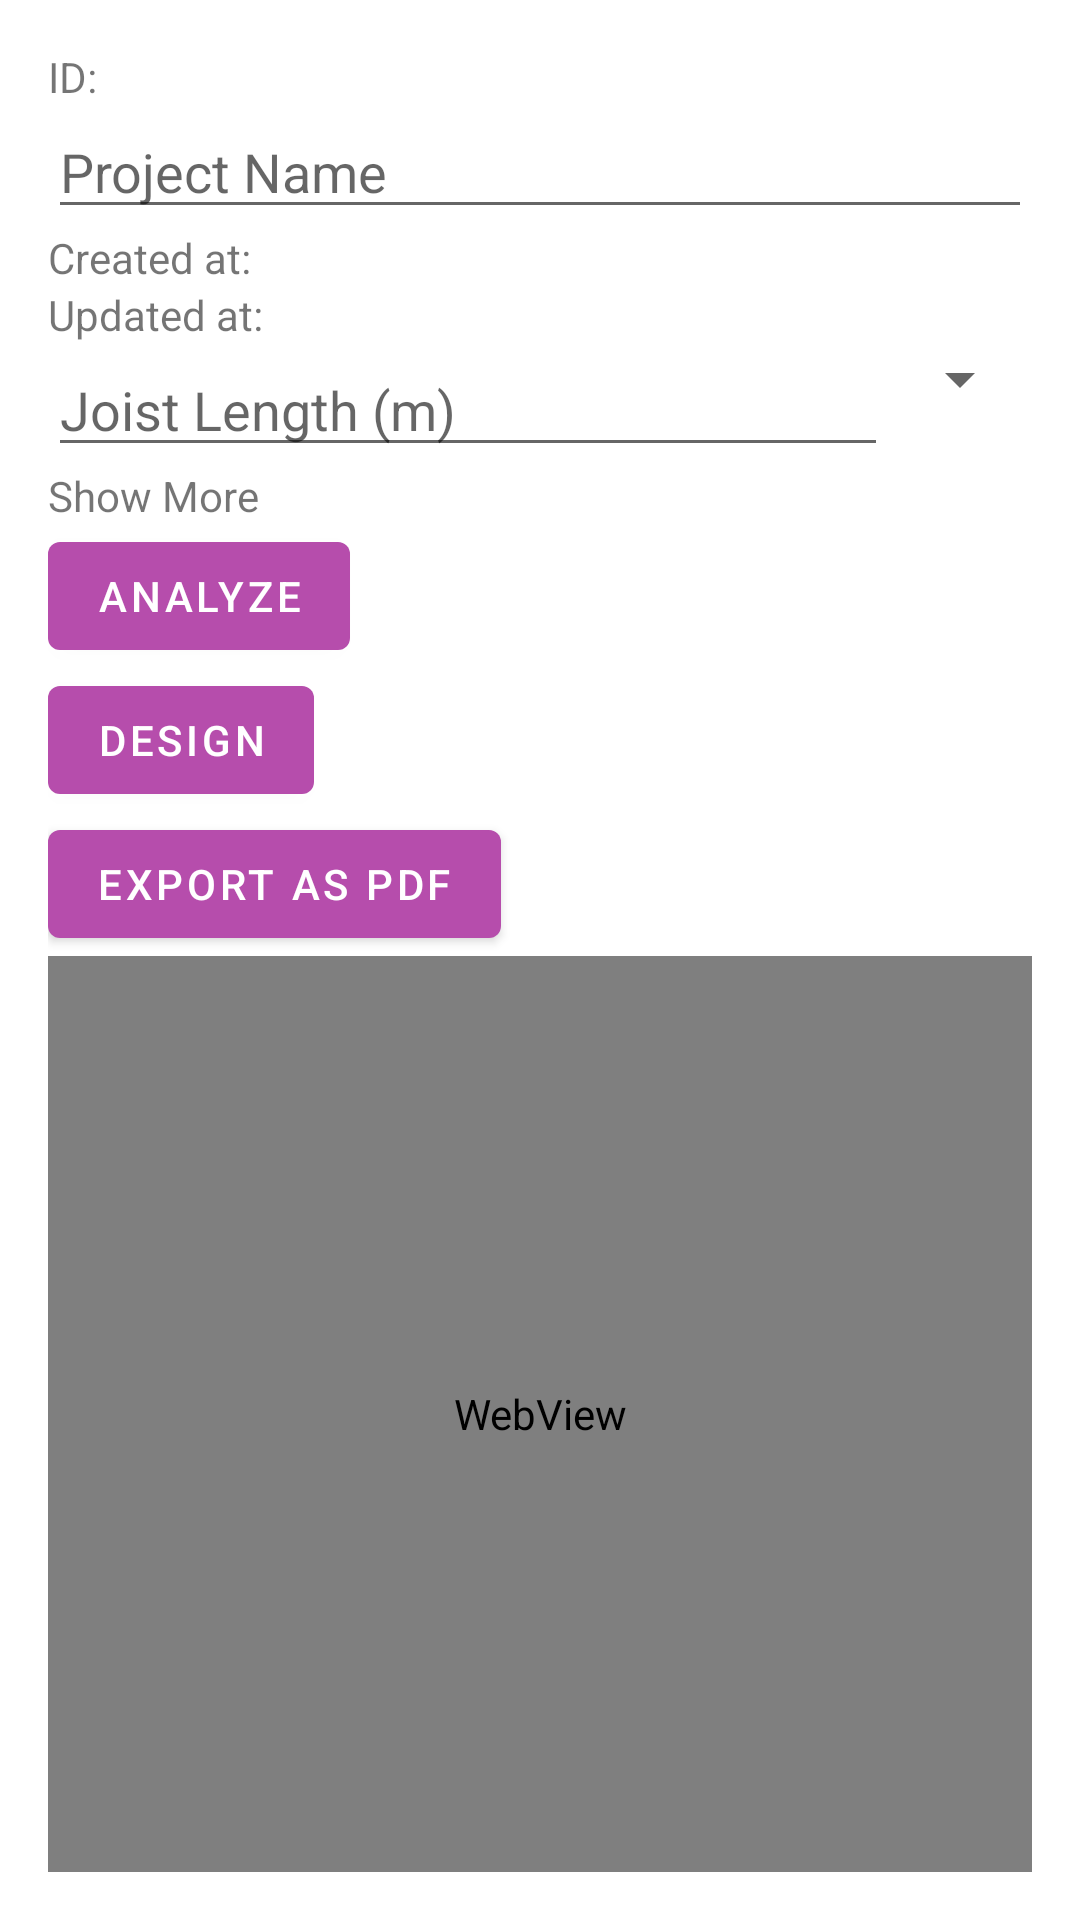

The Android layout XML behind this screen, and the referenced resources:
<!-- AndroidManifest.xml: activity theme Theme.App1.NoActionBar -->
<!-- res/layout/fragment_joist_design.xml -->
<LinearLayout xmlns:android="http://schemas.android.com/apk/res/android"
    android:layout_width="match_parent"
    android:layout_height="match_parent"
    android:clickable="true"
    android:focusable="true"
    android:orientation="vertical"
    android:padding="16dp">

    <LinearLayout
        android:layout_width="match_parent"
        android:layout_height="wrap_content"
        android:orientation="horizontal">

        <TextView
            android:layout_width="wrap_content"
            android:layout_height="wrap_content"
            android:text="@string/field_id" />

        <TextView
            android:layout_width="wrap_content"
            android:layout_height="wrap_content"
            android:text="@string/colon" />

        <TextView
            android:id="@+id/textViewId"
            android:layout_width="wrap_content"
            android:layout_height="wrap_content"
            android:text="" />
    </LinearLayout>

    <EditText
        android:id="@+id/editTextProjectName"
        android:layout_width="match_parent"
        android:layout_height="wrap_content"
        android:autofillHints="Project Name"
        android:hint="@string/hint_project_name"
        android:inputType="text" />

    <LinearLayout
        android:layout_width="match_parent"
        android:layout_height="wrap_content"
        android:orientation="horizontal">

        <TextView
            android:layout_width="wrap_content"
            android:layout_height="wrap_content"
            android:text="@string/field_created_at" />

        <TextView
            android:layout_width="wrap_content"
            android:layout_height="wrap_content"
            android:text="@string/colon" />

        <TextView
            android:id="@+id/textViewCreatedAt"
            android:layout_width="wrap_content"
            android:layout_height="wrap_content"
            android:text="" />
    </LinearLayout>

    <LinearLayout
        android:layout_width="match_parent"
        android:layout_height="wrap_content"
        android:orientation="horizontal">

        <TextView
            android:layout_width="wrap_content"
            android:layout_height="wrap_content"
            android:text="@string/field_updated_at" />

        <TextView
            android:layout_width="wrap_content"
            android:layout_height="wrap_content"
            android:text="@string/colon" />

        <TextView
            android:id="@+id/textViewUpdatedAt"
            android:layout_width="wrap_content"
            android:layout_height="wrap_content"
            android:text="" />
    </LinearLayout>

    
    <LinearLayout
        android:layout_width="match_parent"
        android:layout_height="wrap_content"
        android:orientation="horizontal">

        <EditText
            android:id="@+id/editTextJoistLength"
            android:layout_width="0dp"
            android:layout_height="wrap_content"
            android:layout_weight="1"
            android:autofillHints="Joist Length (m)"
            android:hint="@string/hint_joist_length"
            android:inputType="numberDecimal" />

        <Spinner
            android:id="@+id/spinnerOccupancy"
            android:layout_width="wrap_content"
            android:layout_height="wrap_content" />
    </LinearLayout>

    
    <TextView
        android:id="@+id/textViewShowMore"
        android:layout_width="wrap_content"
        android:layout_height="wrap_content"
        android:clickable="true"
        android:focusable="true"
        android:text="@string/label_show_more" />

    <LinearLayout
        android:id="@+id/layoutAdditionalFields"
        android:layout_width="match_parent"
        android:layout_height="wrap_content"
        android:orientation="vertical"
        android:visibility="gone">

        
        <LinearLayout
            android:layout_width="match_parent"
            android:layout_height="wrap_content"
            android:orientation="horizontal">

            <TextView
                android:layout_width="wrap_content"
                android:layout_height="wrap_content"
                android:layout_gravity="center_vertical"
                android:paddingEnd="8dp"
                android:text="@string/field_joist_details" />

            <Spinner
                android:id="@+id/spinnerSteelSectionDetails"
                android:layout_width="0dp"
                android:layout_height="wrap_content"
                android:layout_weight="1" />
        </LinearLayout>

        
        <LinearLayout
            android:layout_width="match_parent"
            android:layout_height="wrap_content"
            android:orientation="horizontal">

            <TextView
                android:layout_width="wrap_content"
                android:layout_height="wrap_content"
                android:layout_gravity="center_vertical"
                android:paddingEnd="8dp"
                android:text="@string/field_joist_height" />

            <EditText
                android:id="@+id/editTextJoistHeight"
                android:layout_width="0dp"
                android:layout_height="wrap_content"
                android:layout_weight="1"
                android:autofillHints=""
                android:hint="@string/hint_joist_height"
                android:inputType="numberDecimal" />
        </LinearLayout>

        
        <LinearLayout
            android:layout_width="match_parent"
            android:layout_height="wrap_content"
            android:orientation="horizontal">

            <TextView
                android:layout_width="wrap_content"
                android:layout_height="wrap_content"
                android:layout_gravity="center_vertical"
                android:paddingEnd="8dp"
                android:text="@string/field_joist_arrangement" />

            <Spinner
                android:id="@+id/spinnerJoistArrangement"
                android:layout_width="0dp"
                android:layout_height="wrap_content"
                android:layout_weight="1" />
        </LinearLayout>

        
        <LinearLayout
            android:layout_width="match_parent"
            android:layout_height="wrap_content"
            android:orientation="horizontal">

            <TextView
                android:layout_width="wrap_content"
                android:layout_height="wrap_content"
                android:layout_gravity="center_vertical"
                android:paddingEnd="8dp"
                android:text="@string/field_slab_thickness" />

            <EditText
                android:id="@+id/editTextSlabThickness"
                android:layout_width="0dp"
                android:layout_height="wrap_content"
                android:layout_weight="1"
                android:autofillHints=""
                android:hint="@string/hint_slab_thickness"
                android:inputType="numberDecimal" />
        </LinearLayout>

        
        <LinearLayout
            android:layout_width="match_parent"
            android:layout_height="wrap_content"
            android:orientation="horizontal">

            <TextView
                android:layout_width="wrap_content"
                android:layout_height="wrap_content"
                android:layout_gravity="center_vertical"
                android:paddingEnd="8dp"
                android:text="@string/field_ceiling_height" />

            <EditText
                android:id="@+id/editTextCeilingDepth"
                android:layout_width="0dp"
                android:layout_height="wrap_content"
                android:layout_weight="1"
                android:autofillHints=""
                android:hint="@string/hint_ceiling_height"
                android:inputType="numberDecimal" />
        </LinearLayout>

        
        <LinearLayout
            android:layout_width="match_parent"
            android:layout_height="wrap_content"
            android:orientation="horizontal">

            <TextView
                android:layout_width="wrap_content"
                android:layout_height="wrap_content"
                android:layout_gravity="center_vertical"
                android:paddingEnd="8dp"
                android:text="@string/field_concrete_grade" />

            <Spinner
                android:id="@+id/spinnerConcreteGrade"
                android:layout_width="0dp"
                android:layout_height="wrap_content"
                android:layout_weight="1" />
        </LinearLayout>

    </LinearLayout>

    <Button
        android:id="@+id/buttonAnalyze"
        android:layout_width="wrap_content"
        android:layout_height="wrap_content"
        android:text="@string/label_analyze"
        android:textColor="#FFFFFFFF" />

    <Button
        android:id="@+id/buttonDesign"
        android:layout_width="wrap_content"
        android:layout_height="wrap_content"
        android:text="@string/label_design"
        android:textColor="#FFFFFFFF" />

    <Button
        android:id="@+id/buttonExportAsPdf"
        android:layout_width="wrap_content"
        android:layout_height="wrap_content"
        android:text="@string/export_as_pdf" />

    
    <WebView
        android:id="@+id/webViewResultTable"
        android:layout_width="match_parent"
        android:layout_height="match_parent" />
</LinearLayout>
<!-- resources referenced by this layout -->
<resources>
  <string name="colon">: </string>
  <string name="export_as_pdf">Export as PDF</string>
  <string name="field_ceiling_height">Ceiling Height</string>
  <string name="field_concrete_grade">Concrete Grade</string>
  <string name="field_created_at">Created at</string>
  <string name="field_id">ID</string>
  <string name="field_joist_arrangement">Joist Arrangement</string>
  <string name="field_joist_details">Joist Details</string>
  <string name="field_joist_height">Joist Height</string>
  <string name="field_slab_thickness">Slab Thickness</string>
  <string name="field_updated_at">Updated at</string>
  <string name="hint_ceiling_height">Ceiling Height (cm)</string>
  <string name="hint_joist_height">Joist Height (cm)</string>
  <string name="hint_joist_length">Joist Length (m)</string>
  <string name="hint_project_name">Project Name</string>
  <string name="hint_slab_thickness">Slab Thickness (cm)</string>
  <string name="label_analyze">Analyze</string>
  <string name="label_design">Design</string>
  <string name="label_show_more">Show More</string>
  <style name="Theme.App1.NoActionBar">
          <item name="windowActionBar">false</item>
          <item name="windowNoTitle">true</item>
      </style>
</resources>
